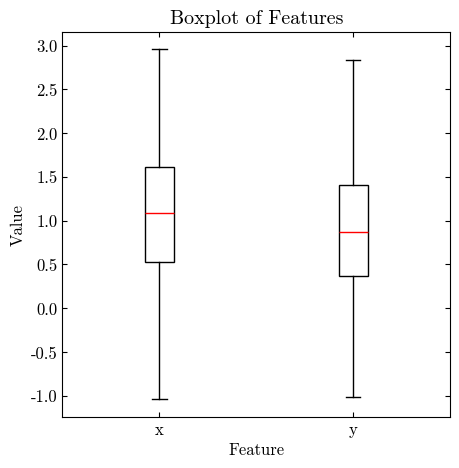
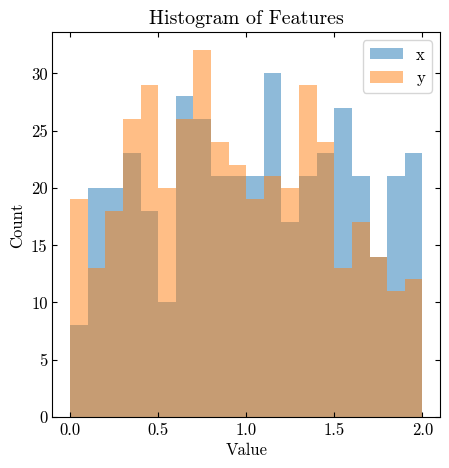
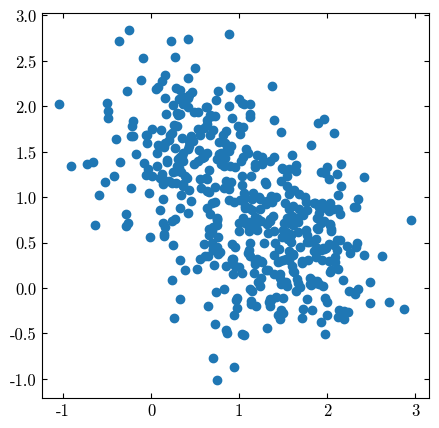
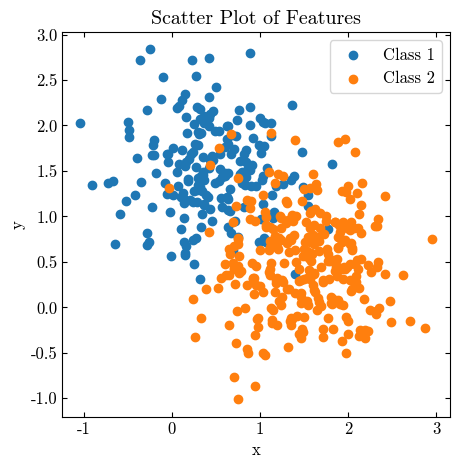

Generate these figures, in order, with matplotlib:
import matplotlib.pyplot as plt
import numpy as np
import pandas as pd

plt.rcParams.update({'font.family': 'cmr10',
                     'font.size': 12,
                     'axes.unicode_minus': False,
                     'axes.labelsize': 12,
                     'figure.figsize': (3, 3),
                     'figure.dpi': 80,
                     'mathtext.fontset': 'cm',
                     'mathtext.rm': 'serif',
                     'xtick.direction': 'in',
                     'ytick.direction': 'in',
                     'xtick.top': True,
                     'ytick.right': True
                     })

# Make a dataset with x and y that has two gaussian peaks
CENTER1X = 0.5
CENTER2X = 1.5
CENTER1Y = 1.5
CENTER2Y = 0.5
SIGMA = 0.5
# Create a grid of points
POINTS_1 = []
for count in range(200):
    x = np.random.normal(CENTER1X, SIGMA)
    y = np.random.normal(CENTER1Y, SIGMA)
    POINTS_1.append([x, y])
POINTS_1 = np.array(POINTS_1)
POINTS_1 = pd.DataFrame(POINTS_1, columns=['x', 'y'])

POINTS_2 = []
for count in range(300):
    x = np.random.normal(CENTER2X, SIGMA)
    y = np.random.normal(CENTER2Y, SIGMA)
    POINTS_2.append([x, y])
POINTS_2 = np.array(POINTS_2)
POINTS_2 = pd.DataFrame(POINTS_2, columns=['x', 'y'])


POINTS_1.describe()

POINTS_2.head(5)

# Add a "label" column to the dataframes
POINTS_1['label'] = 0
POINTS_2['label'] = 1
# Combine the two dataframes
POINTS = pd.concat([POINTS_1, POINTS_2], ignore_index=True)
# Shuffle the data
POINTS = POINTS.sample(frac=1).reset_index(drop=True)

POINTS.head(5)

# Example pandas commands: show a groupby
POINTS.groupby(['label']).count().reset_index(drop=True)

# Example pandas commands: show a groupby
POINTS.groupby(['label']).agg(["mean", "std"])

# Make a boxplot of each feature
plt.figure(figsize=(5, 5))

plt.boxplot([POINTS['x'],
             POINTS['y']],
            labels=['x', 'y'],
            patch_artist=True,
            boxprops=dict(facecolor='white', color='black'),
            medianprops=dict(color='red'),
            whiskerprops=dict(color='black'),
            flierprops=dict(marker='o', markerfacecolor='red', markersize=5, linestyle='none'),
)
plt.ylabel('Value')
plt.xlabel('Feature')
plt.title('Boxplot of Features')
plt.show()

plt.figure(figsize=(5, 5))
plt.hist(POINTS['x'], bins=np.linspace(0, 2, 21), alpha=0.5, label='x', color='C0')
plt.hist(POINTS['y'], bins=np.linspace(0, 2, 21), alpha=0.5, label='y', color='C1')
plt.xlabel('Value')
plt.ylabel('Count')
plt.title('Histogram of Features')
plt.legend()
plt.show()

plt.figure(figsize=(5, 5))
plt.scatter(POINTS['x'], POINTS['y'])

plt.figure(figsize=(5, 5))

class_1 = POINTS[POINTS['label'] == 0]
class_2 = POINTS[POINTS['label'] == 1]
plt.scatter(class_1['x'], class_1['y'], label='Class 1', color='C0')
plt.scatter(class_2['x'], class_2['y'], label='Class 2', color='C1')
plt.xlabel('x')
plt.ylabel('y')
plt.title('Scatter Plot of Features')
plt.legend()
plt.show()

